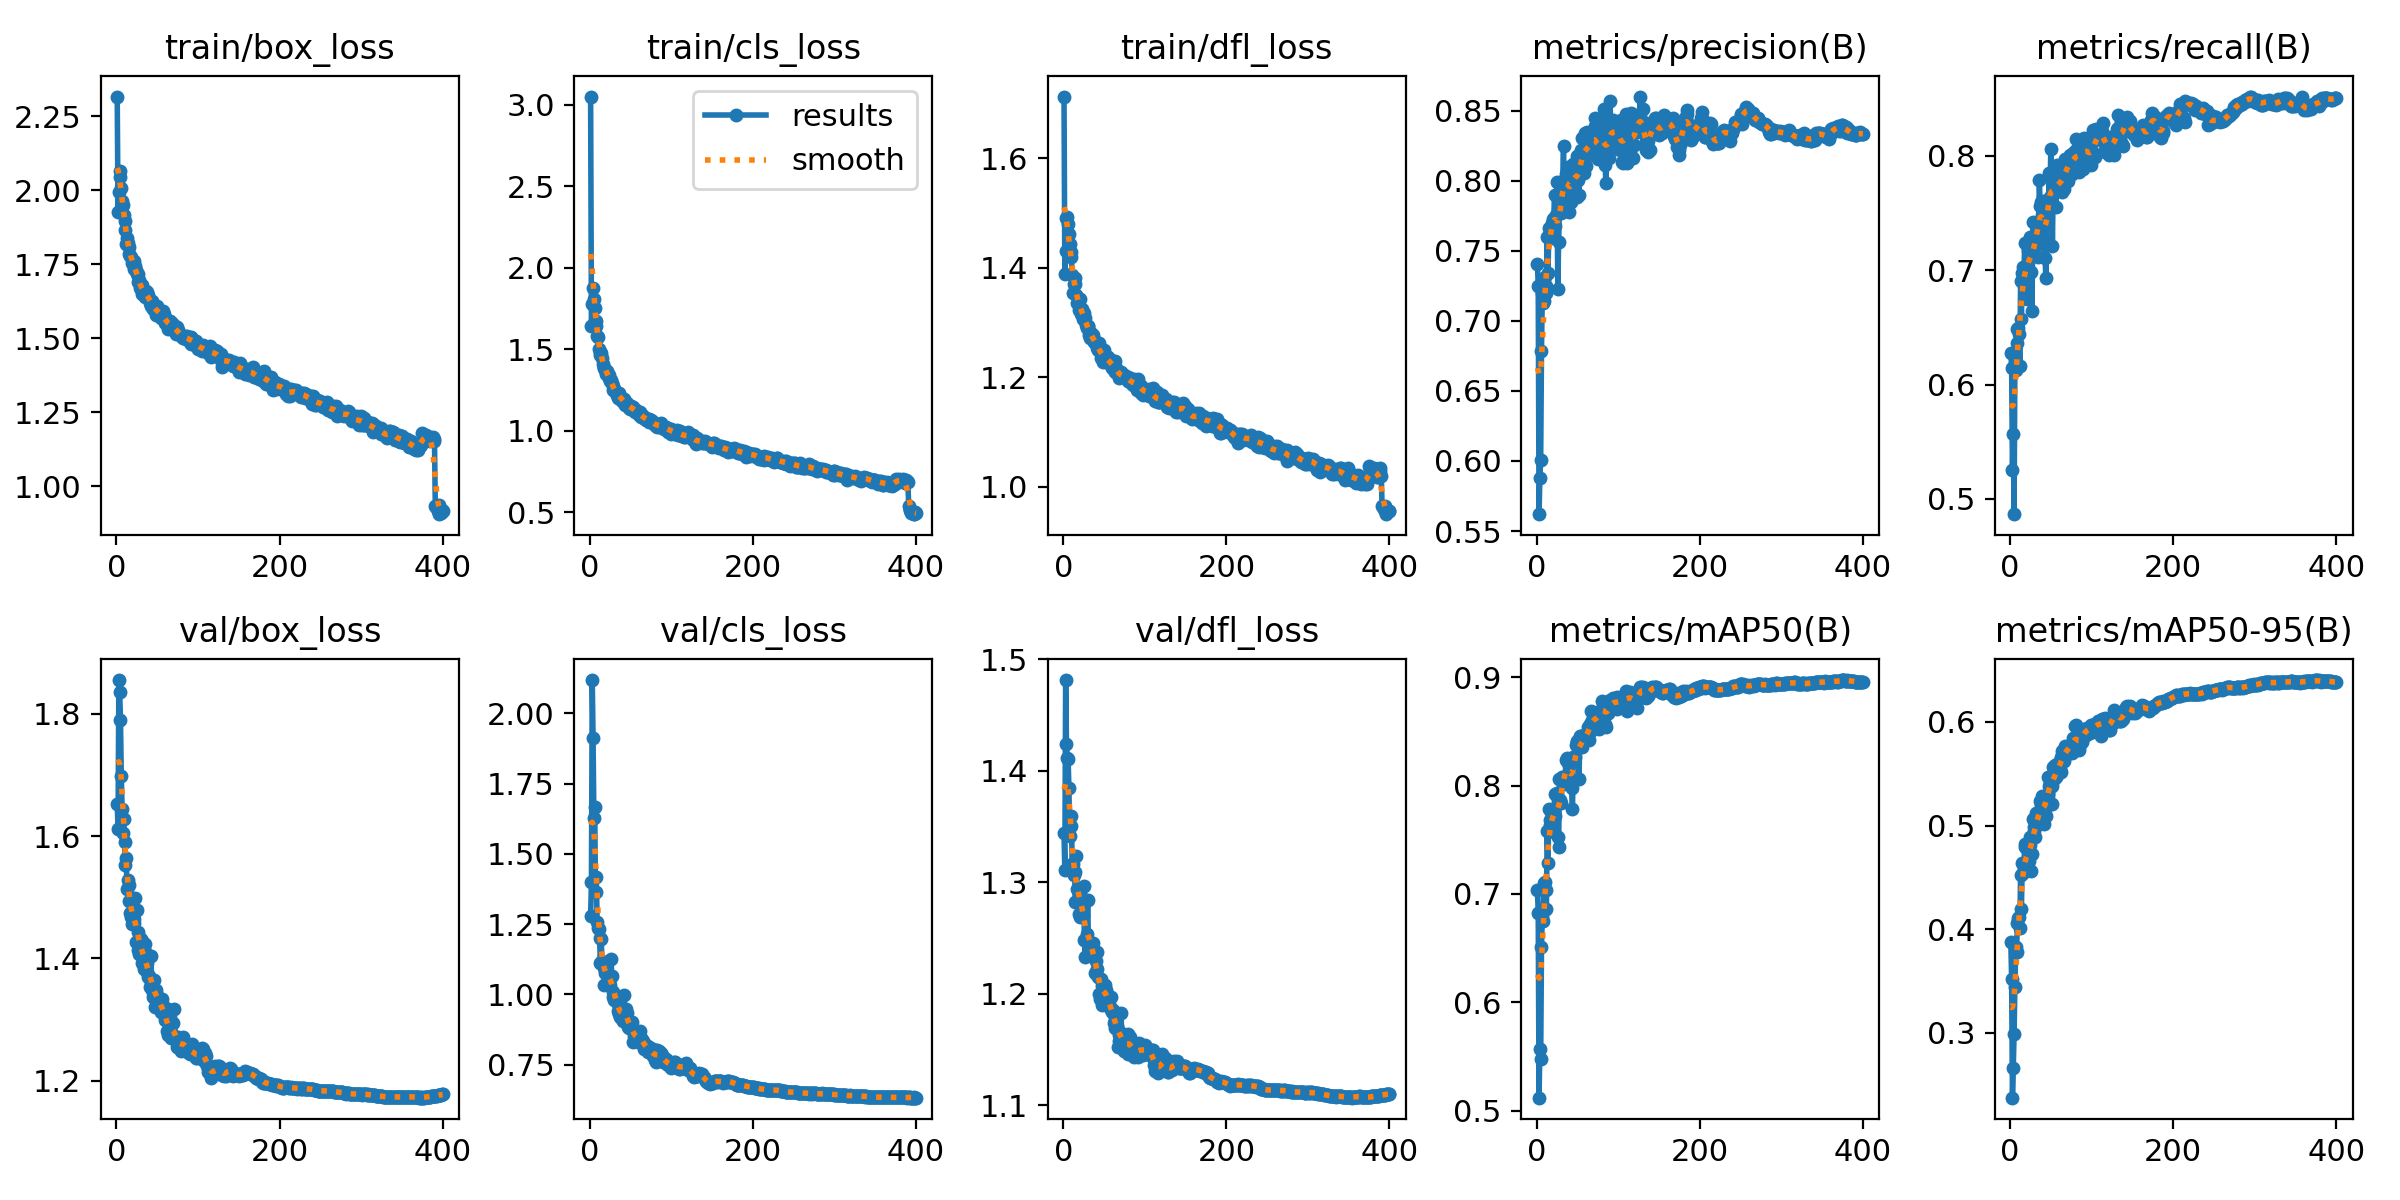

The file beside this chart, header and first rows:
epoch, time, train/box_loss, train/cls_loss, train/dfl_loss, metrics/precision(B), metrics/recall(B), metrics/mAP50(B), metrics/mAP50-95(B), val/box_loss, val/cls_loss, val/dfl_loss, lr/pg0, lr/pg1, lr/pg2
1, 85.53, 2.316, 3.05, 1.713, 0.7406, 0.6278, 0.7033, 0.3876, 1.653, 1.277, 1.344, 0.003323, 0.003323, 0.003323
2, 165.6, 1.928, 1.646, 1.388, 0.725, 0.6147, 0.6826, 0.352, 1.612, 1.401, 1.311, 0.00664, 0.00664, 0.00664
3, 244.7, 1.992, 1.776, 1.43, 0.562, 0.5254, 0.5122, 0.2375, 1.855, 2.119, 1.481, 0.00994, 0.00994, 0.00994
4, 322.9, 2.065, 1.878, 1.491, 0.5881, 0.5568, 0.5574, 0.2662, 1.836, 1.914, 1.424, 0.009926, 0.009926, 0.009926
5, 401, 2.045, 1.81, 1.493, 0.6005, 0.4865, 0.5477, 0.2993, 1.79, 1.627, 1.411, 0.009901, 0.009901, 0.009901
6, 479.1, 2.008, 1.751, 1.48, 0.6789, 0.6181, 0.6509, 0.3447, 1.698, 1.665, 1.411, 0.009876, 0.009876, 0.009876
7, 556.8, 1.963, 1.671, 1.462, 0.7198, 0.6125, 0.68, 0.383, 1.645, 1.364, 1.385, 0.009851, 0.009851, 0.009851
8, 635, 1.951, 1.64, 1.443, 0.7131, 0.636, 0.6752, 0.3777, 1.606, 1.418, 1.342, 0.009827, 0.009827, 0.009827
9, 712.9, 1.915, 1.581, 1.429, 0.7139, 0.649, 0.7102, 0.4059, 1.628, 1.256, 1.351, 0.009802, 0.009802, 0.009802
10, 790.3, 1.896, 1.574, 1.42, 0.7311, 0.6495, 0.7111, 0.4106, 1.591, 1.238, 1.359, 0.009777, 0.009777, 0.009777
11, 868.4, 1.866, 1.503, 1.386, 0.7251, 0.6446, 0.7039, 0.4117, 1.552, 1.235, 1.316, 0.009753, 0.009753, 0.009753
12, 946, 1.819, 1.464, 1.355, 0.7198, 0.6163, 0.6862, 0.4007, 1.565, 1.202, 1.317, 0.009728, 0.009728, 0.009728
13, 1024, 1.837, 1.483, 1.37, 0.7598, 0.6906, 0.7581, 0.4528, 1.514, 1.111, 1.306, 0.009703, 0.009703, 0.009703
14, 1102, 1.822, 1.476, 1.381, 0.7339, 0.6577, 0.729, 0.4196, 1.528, 1.196, 1.309, 0.009678, 0.009678, 0.009678
15, 1179, 1.809, 1.447, 1.371, 0.7665, 0.6973, 0.7787, 0.4643, 1.494, 1.118, 1.282, 0.009654, 0.009654, 0.009654
16, 1257, 1.785, 1.407, 1.349, 0.7615, 0.7025, 0.7686, 0.4541, 1.521, 1.112, 1.323, 0.009629, 0.009629, 0.009629
17, 1334, 1.776, 1.386, 1.336, 0.7652, 0.6936, 0.7638, 0.4584, 1.475, 1.095, 1.294, 0.009604, 0.009604, 0.009604
18, 1412, 1.774, 1.387, 1.344, 0.7594, 0.7243, 0.7761, 0.4825, 1.468, 1.034, 1.293, 0.009579, 0.009579, 0.009579
19, 1490, 1.752, 1.374, 1.323, 0.7702, 0.6898, 0.766, 0.4796, 1.457, 1.076, 1.272, 0.009555, 0.009555, 0.009555
20, 1567, 1.751, 1.349, 1.323, 0.7729, 0.6971, 0.7697, 0.4606, 1.471, 1.08, 1.294, 0.00953, 0.00953, 0.00953
21, 1645, 1.759, 1.367, 1.343, 0.7738, 0.6748, 0.7567, 0.4641, 1.464, 1.078, 1.269, 0.009505, 0.009505, 0.009505
22, 1723, 1.735, 1.339, 1.315, 0.7901, 0.7175, 0.7922, 0.4806, 1.457, 1.062, 1.294, 0.00948, 0.00948, 0.00948
23, 1800, 1.743, 1.342, 1.325, 0.7678, 0.7167, 0.7718, 0.4661, 1.499, 1.054, 1.286, 0.009456, 0.009456, 0.009456
24, 1878, 1.73, 1.326, 1.306, 0.7757, 0.729, 0.7925, 0.4893, 1.427, 1.047, 1.271, 0.009431, 0.009431, 0.009431
25, 1956, 1.717, 1.305, 1.318, 0.7995, 0.725, 0.7934, 0.4818, 1.479, 1.033, 1.297, 0.009406, 0.009406, 0.009406
26, 2034, 1.716, 1.314, 1.308, 0.723, 0.6988, 0.7524, 0.4566, 1.443, 1.125, 1.248, 0.009381, 0.009381, 0.009381
27, 2112, 1.689, 1.291, 1.308, 0.7561, 0.6644, 0.7437, 0.4729, 1.414, 1.067, 1.233, 0.009357, 0.009357, 0.009357
28, 2189, 1.697, 1.273, 1.295, 0.7806, 0.7421, 0.8063, 0.5065, 1.408, 0.9915, 1.247, 0.009332, 0.009332, 0.009332
29, 2267, 1.669, 1.25, 1.29, 0.779, 0.719, 0.7868, 0.4945, 1.423, 1.01, 1.254, 0.009307, 0.009307, 0.009307
30, 2344, 1.674, 1.258, 1.294, 0.7773, 0.725, 0.7841, 0.4986, 1.432, 0.9803, 1.284, 0.009282, 0.009282, 0.009282
31, 2422, 1.678, 1.245, 1.293, 0.7955, 0.7279, 0.808, 0.4894, 1.428, 0.9928, 1.244, 0.009258, 0.009258, 0.009258
32, 2499, 1.649, 1.233, 1.278, 0.8001, 0.7399, 0.8076, 0.5124, 1.392, 0.9799, 1.244, 0.009233, 0.009233, 0.009233
33, 2577, 1.659, 1.218, 1.272, 0.8247, 0.722, 0.8043, 0.5005, 1.403, 0.9954, 1.246, 0.009208, 0.009208, 0.009208
34, 2655, 1.651, 1.223, 1.281, 0.7796, 0.7113, 0.8013, 0.5097, 1.383, 0.9676, 1.243, 0.009183, 0.009183, 0.009183
35, 2732, 1.64, 1.203, 1.277, 0.7951, 0.7339, 0.8081, 0.5012, 1.424, 0.9428, 1.243, 0.009158, 0.009158, 0.009158
36, 2810, 1.66, 1.234, 1.269, 0.8049, 0.7788, 0.8234, 0.5119, 1.409, 0.9296, 1.246, 0.009134, 0.009134, 0.009134
37, 2887, 1.657, 1.208, 1.277, 0.8017, 0.7563, 0.8257, 0.5242, 1.378, 0.9199, 1.233, 0.009109, 0.009109, 0.009109
38, 2965, 1.644, 1.191, 1.265, 0.8018, 0.7601, 0.8208, 0.5196, 1.392, 0.9338, 1.233, 0.009084, 0.009084, 0.009084
39, 3042, 1.644, 1.204, 1.266, 0.81, 0.7486, 0.8242, 0.5284, 1.369, 0.9141, 1.219, 0.009059, 0.009059, 0.009059
40, 3120, 1.631, 1.195, 1.26, 0.7776, 0.7444, 0.8031, 0.5102, 1.37, 0.9501, 1.229, 0.009035, 0.009035, 0.009035
41, 3198, 1.62, 1.175, 1.261, 0.7879, 0.7608, 0.8238, 0.5262, 1.352, 0.9045, 1.222, 0.00901, 0.00901, 0.00901
42, 3276, 1.622, 1.193, 1.254, 0.7851, 0.7265, 0.8002, 0.5012, 1.403, 0.9972, 1.237, 0.008985, 0.008985, 0.008985
43, 3353, 1.609, 1.161, 1.25, 0.8026, 0.711, 0.7975, 0.5146, 1.362, 0.9387, 1.215, 0.00896, 0.00896, 0.00896
44, 3431, 1.626, 1.168, 1.263, 0.7977, 0.6928, 0.7788, 0.5097, 1.348, 0.9492, 1.2, 0.008936, 0.008936, 0.008936
45, 3510, 1.598, 1.156, 1.247, 0.8119, 0.7534, 0.8265, 0.529, 1.337, 0.9338, 1.195, 0.008911, 0.008911, 0.008911
46, 3587, 1.606, 1.169, 1.235, 0.8058, 0.7599, 0.8266, 0.5301, 1.365, 0.9071, 1.213, 0.008886, 0.008886, 0.008886
47, 3666, 1.605, 1.159, 1.246, 0.7989, 0.7526, 0.8263, 0.5469, 1.321, 0.8834, 1.189, 0.008861, 0.008861, 0.008861
48, 3743, 1.591, 1.141, 1.239, 0.8034, 0.7847, 0.8374, 0.5383, 1.343, 0.8824, 1.207, 0.008837, 0.008837, 0.008837
49, 3821, 1.577, 1.132, 1.228, 0.8177, 0.7645, 0.8404, 0.5418, 1.349, 0.8841, 1.205, 0.008812, 0.008812, 0.008812
50, 3899, 1.61, 1.152, 1.249, 0.7886, 0.8059, 0.841, 0.5429, 1.336, 0.89, 1.203, 0.008787, 0.008787, 0.008787
51, 3976, 1.59, 1.14, 1.234, 0.8006, 0.7773, 0.8362, 0.5379, 1.337, 0.9025, 1.208, 0.008762, 0.008762, 0.008762
52, 4054, 1.586, 1.145, 1.24, 0.7897, 0.7214, 0.8058, 0.5212, 1.332, 0.9003, 1.194, 0.008738, 0.008738, 0.008738
53, 4132, 1.587, 1.147, 1.228, 0.8103, 0.779, 0.8458, 0.5565, 1.324, 0.8321, 1.203, 0.008713, 0.008713, 0.008713
54, 4210, 1.585, 1.129, 1.237, 0.8219, 0.7735, 0.8399, 0.5445, 1.328, 0.8526, 1.199, 0.008688, 0.008688, 0.008688
55, 4287, 1.567, 1.117, 1.236, 0.8141, 0.779, 0.8453, 0.5581, 1.312, 0.8471, 1.192, 0.008663, 0.008663, 0.008663
56, 4366, 1.576, 1.121, 1.225, 0.8309, 0.7556, 0.836, 0.5466, 1.333, 0.8435, 1.191, 0.008639, 0.008639, 0.008639
57, 4443, 1.592, 1.126, 1.225, 0.8193, 0.7691, 0.843, 0.5514, 1.311, 0.8599, 1.187, 0.008614, 0.008614, 0.008614
58, 4521, 1.581, 1.117, 1.231, 0.8058, 0.7922, 0.8427, 0.5486, 1.315, 0.8498, 1.197, 0.008589, 0.008589, 0.008589
59, 4599, 1.562, 1.114, 1.23, 0.8341, 0.7735, 0.8462, 0.5588, 1.3, 0.8315, 1.186, 0.008564, 0.008564, 0.008564
60, 4677, 1.55, 1.095, 1.216, 0.8241, 0.7728, 0.8479, 0.5612, 1.313, 0.8503, 1.183, 0.00854, 0.00854, 0.00854
... 340 more rows
